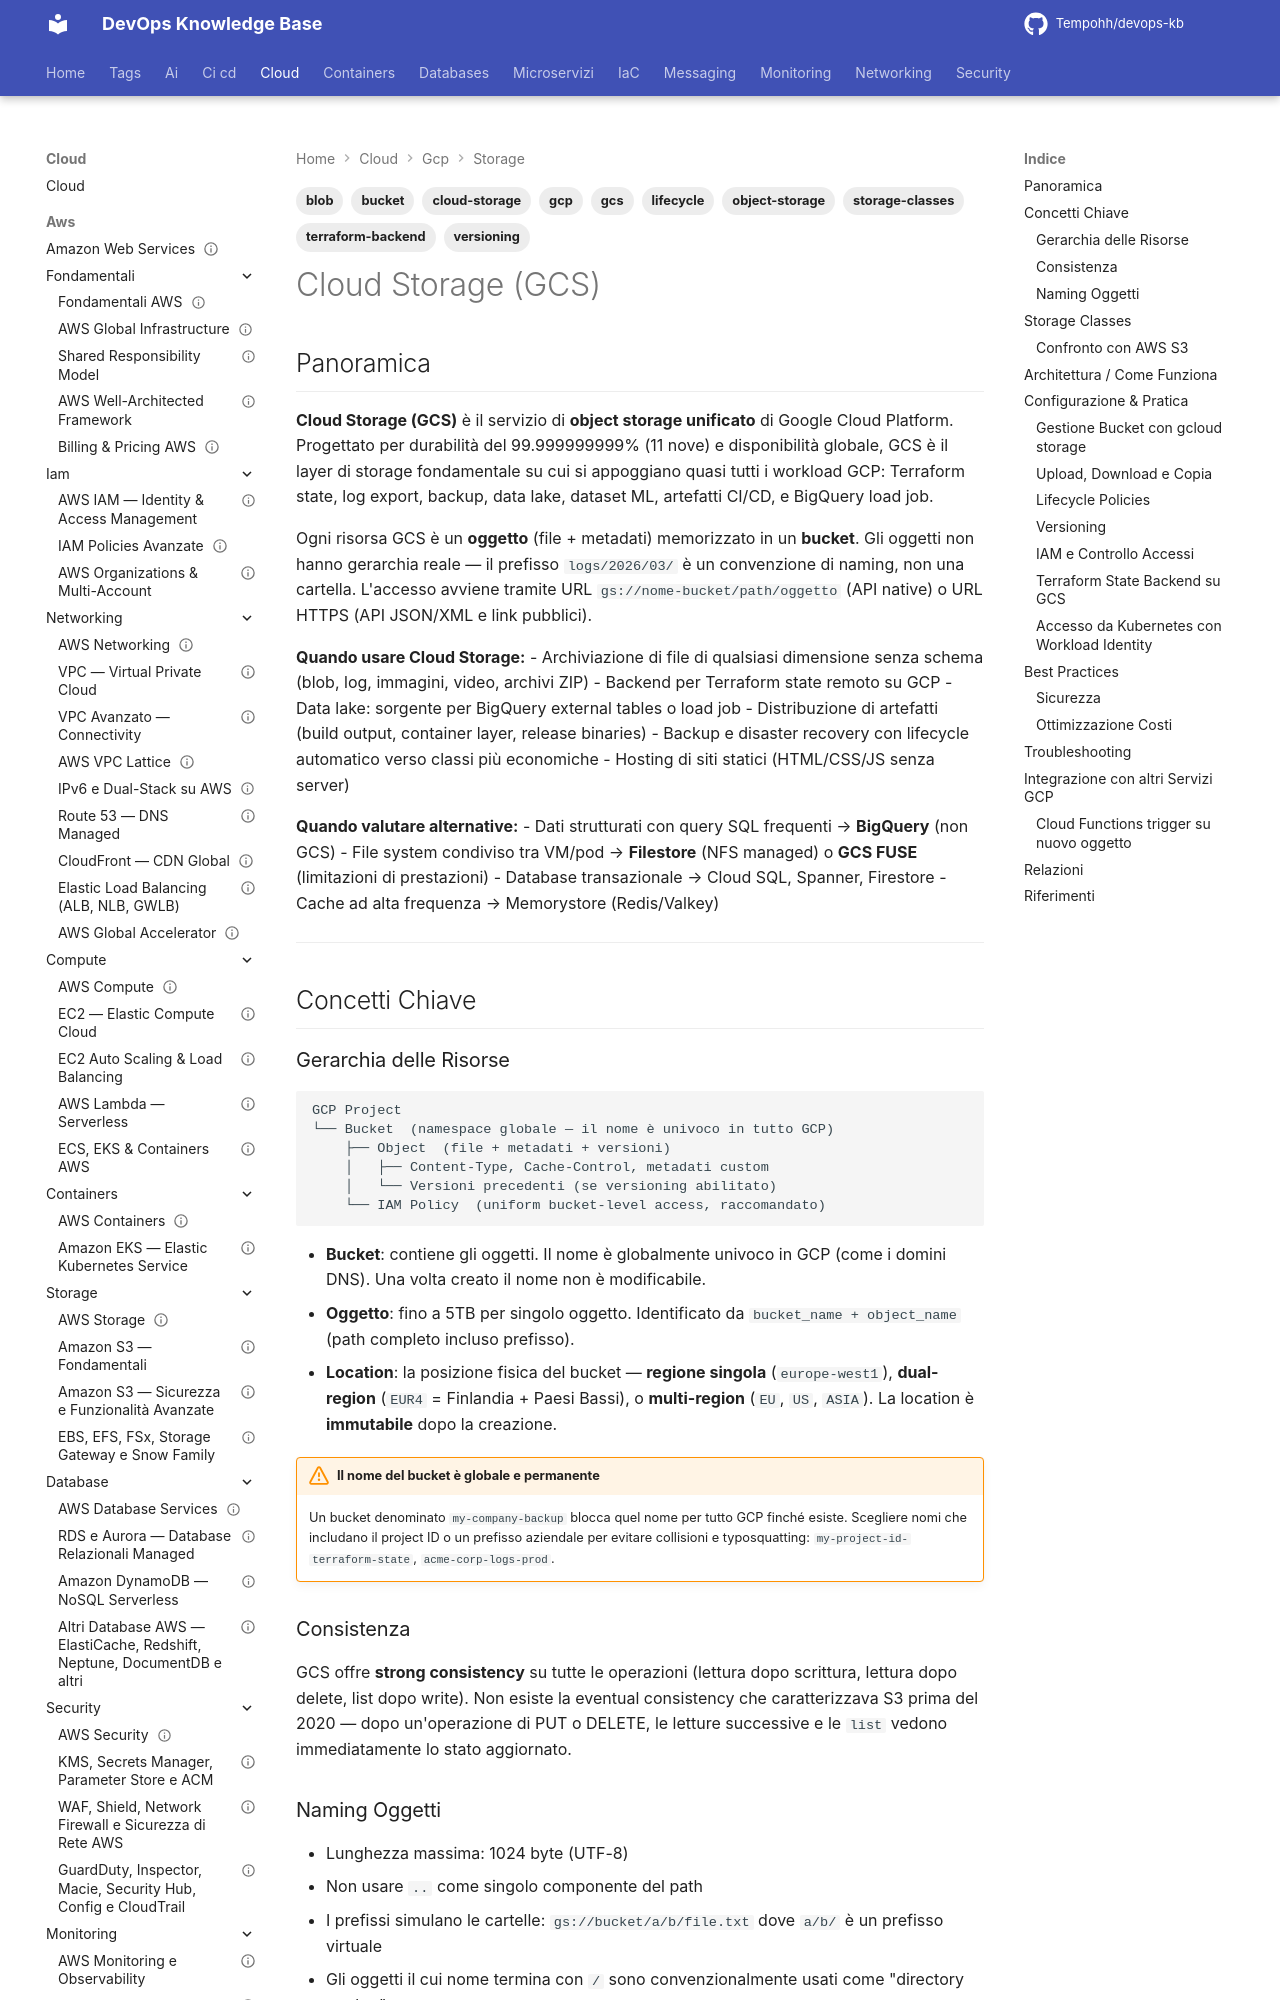

repository: Tempohh/devops-kb · page: cloud/gcp/storage/cloud-storage/index.html · generator: mkdocs

---
title: "Cloud Storage (GCS)"
slug: cloud-storage
category: cloud/gcp/storage
tags: [gcs, cloud-storage, gcp, object-storage, bucket, blob, storage-classes, lifecycle, versioning, terraform-backend]
search_keywords: [Cloud Storage, GCS, Google Cloud Storage, object storage GCP, bucket GCP, gs://, gsutil, gcloud storage, STANDARD storage class, Nearline, Coldline, Archive, storage class GCP, lifecycle policy GCS, object versioning GCS, uniform bucket-level access, bucket ACL, IAM GCS, storage.objectViewer, storage.objectCreator, storage.admin, Terraform state GCS, GCS backend Terraform, Workload Identity GCS, data lake GCP, BigQuery external table GCS, Cloud Functions trigger GCS, Cloud Logging export GCS, object lock GCS, CMEK GCS, Customer Managed Encryption Key, GCS presigned URL, signed URL GCS, blob storage, S3 equivalent GCP, S3 alternative Google, rsync GCS, parallel composite upload, retention policy GCS, soft delete GCS, multipart upload, GCS FUSE, gcsfuse, GCS JSON API, GCS XML API, GCS transfer service, Storage Transfer Service]
parent: cloud/gcp/storage/_index
related: [cloud/gcp/dati/bigquery, cloud/gcp/containers/gke, cloud/gcp/iam/iam-service-accounts, cloud/gcp/fondamentali/panoramica, iac/terraform/_index]
official_docs: https://cloud.google.com/storage/docs
status: reviewed
difficulty: intermediate
last_updated: 2026-10-04
last_verified: 2026-10-04
---

# Cloud Storage (GCS)

## Panoramica

**Cloud Storage (GCS)** è il servizio di **object storage unificato** di Google Cloud Platform. Progettato per durabilità del 99.999999999% (11 nove) e disponibilità globale, GCS è il layer di storage fondamentale su cui si appoggiano quasi tutti i workload GCP: Terraform state, log export, backup, data lake, dataset ML, artefatti CI/CD, e BigQuery load job.

Ogni risorsa GCS è un **oggetto** (file + metadati) memorizzato in un **bucket**. Gli oggetti non hanno gerarchia reale — il prefisso `logs/2026/03/` è un convenzione di naming, non una cartella. L'accesso avviene tramite URL `gs://nome-bucket/path/oggetto` (API native) o URL HTTPS (API JSON/XML e link pubblici).

**Quando usare Cloud Storage:**
- Archiviazione di file di qualsiasi dimensione senza schema (blob, log, immagini, video, archivi ZIP)
- Backend per Terraform state remoto su GCP
- Data lake: sorgente per BigQuery external tables o load job
- Distribuzione di artefatti (build output, container layer, release binaries)
- Backup e disaster recovery con lifecycle automatico verso classi più economiche
- Hosting di siti statici (HTML/CSS/JS senza server)

**Quando valutare alternative:**
- Dati strutturati con query SQL frequenti → **BigQuery** (non GCS)
- File system condiviso tra VM/pod → **Filestore** (NFS managed) o **GCS FUSE** (limitazioni di prestazioni)
- Database transazionale → Cloud SQL, Spanner, Firestore
- Cache ad alta frequenza → Memorystore (Redis/Valkey)

---

## Concetti Chiave
